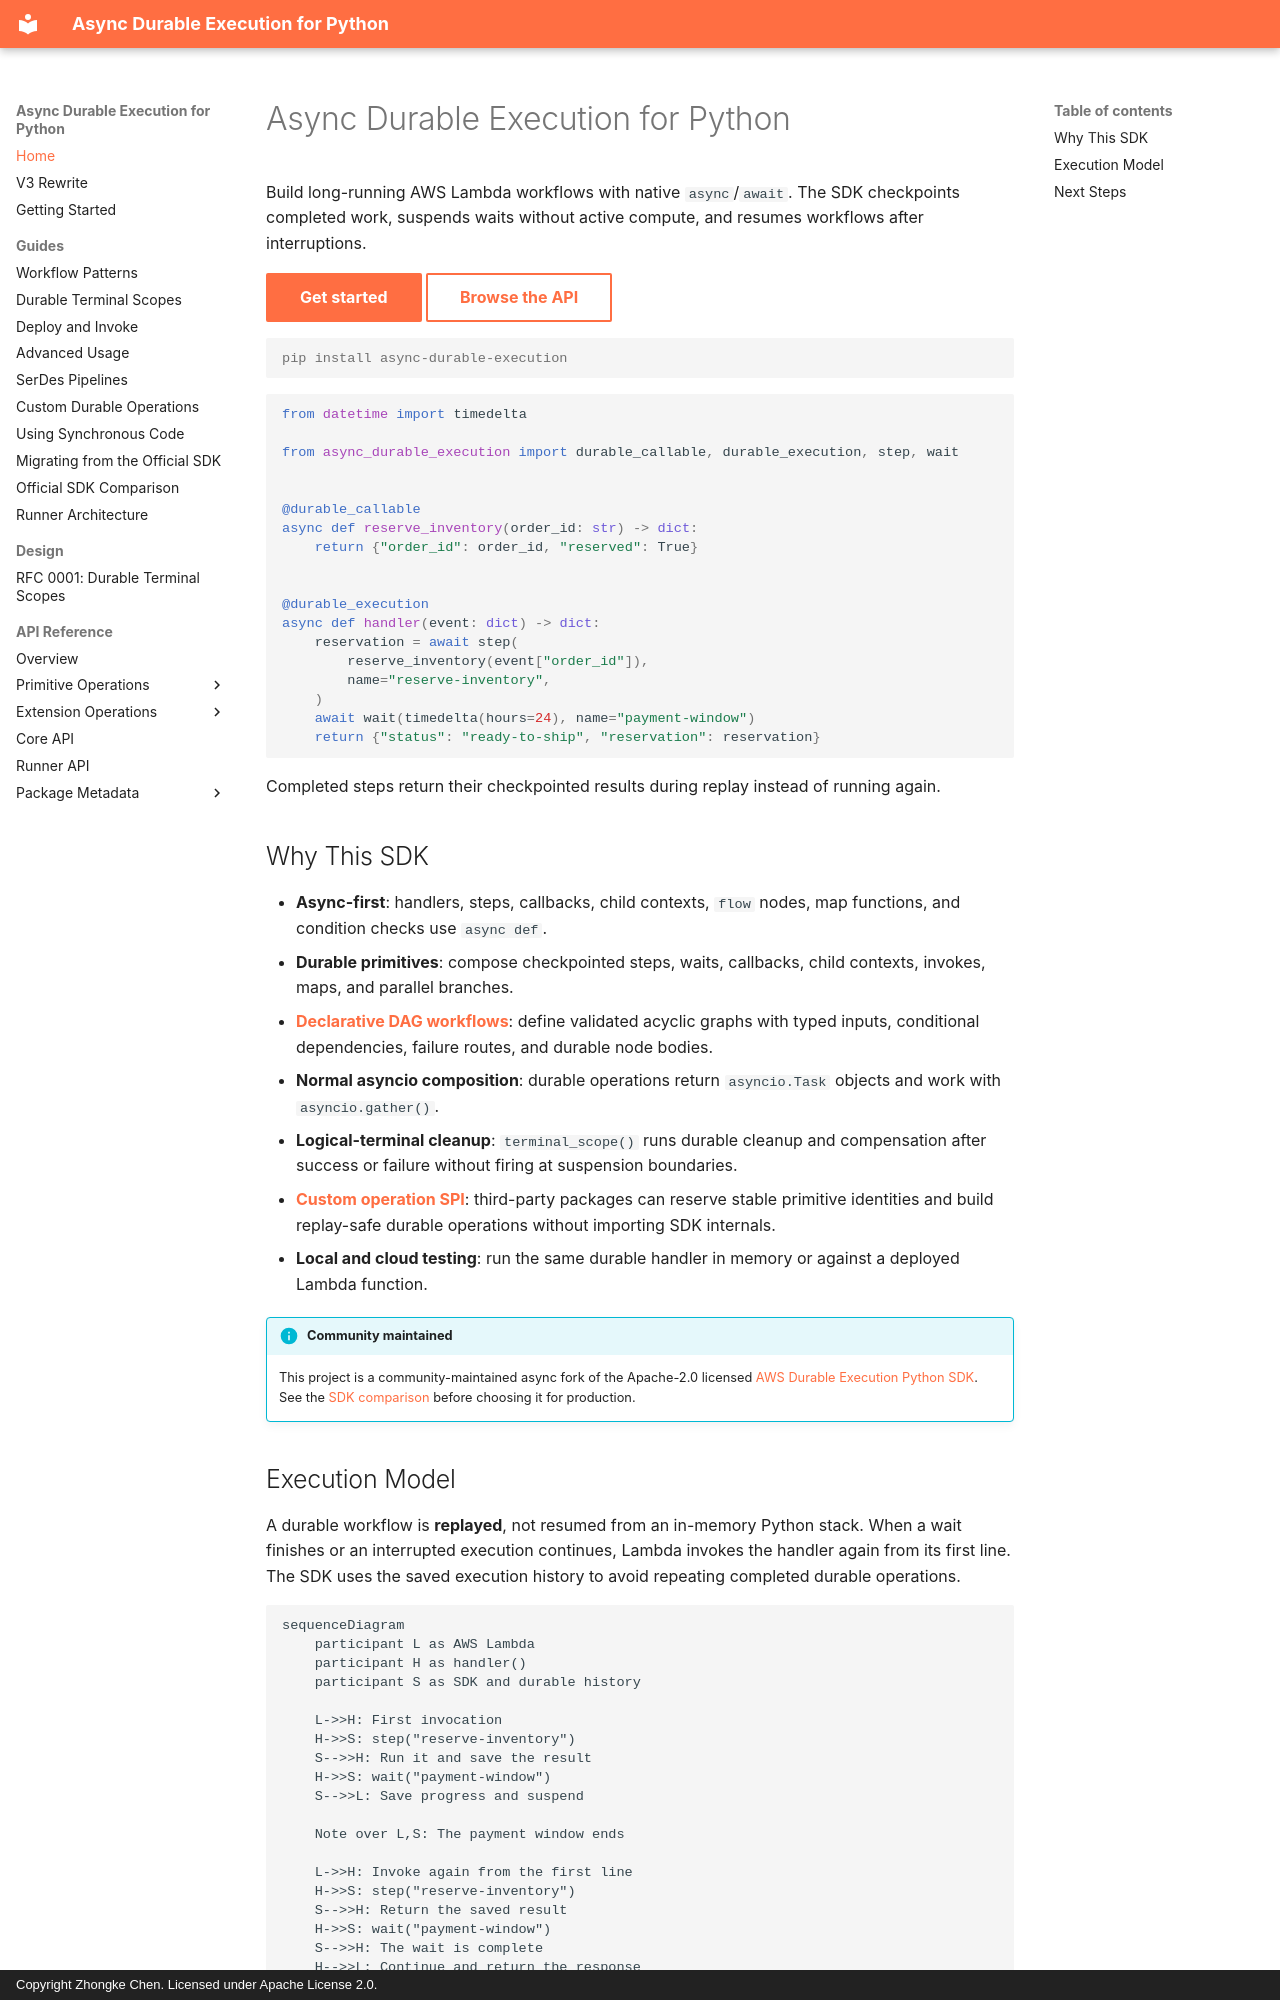

repository: zhongkechen/async-durable-execution · page: index.html · generator: mkdocs · copyright: Copyright Zhongke Chen. Licensed under Apache License 2.0.

# Async Durable Execution for Python

Build long-running AWS Lambda workflows with native `async`/`await`. The SDK
checkpoints completed work, suspends waits without active compute, and resumes
workflows after interruptions.

[Get started](getting-started.md){ .md-button .md-button--primary }
[Browse the API](async_durable_execution.md){ .md-button }

```console
pip install async-durable-execution
```

```python
from datetime import timedelta

from async_durable_execution import durable_callable, durable_execution, step, wait


@durable_callable
async def reserve_inventory(order_id: str) -> dict:
    return {"order_id": order_id, "reserved": True}


@durable_execution
async def handler(event: dict) -> dict:
    reservation = await step(
        reserve_inventory(event["order_id"]),
        name="reserve-inventory",
    )
    await wait(timedelta(hours=24), name="payment-window")
    return {"status": "ready-to-ship", "reservation": reservation}
```

Completed steps return their checkpointed results during replay instead of
running again.

## Why This SDK

- **Async-first**: handlers, steps, callbacks, child contexts, `flow` nodes, map
  functions, and condition checks use `async def`.
- **Durable primitives**: compose checkpointed steps, waits, callbacks, child
  contexts, invokes, maps, and parallel branches.
- **[Declarative DAG workflows](api/extension/flow.md)**: define validated acyclic graphs
  with typed inputs, conditional dependencies, failure routes, and durable node
  bodies.
- **Normal asyncio composition**: durable operations return `asyncio.Task`
  objects and work with `asyncio.gather()`.
- **Logical-terminal cleanup**: `terminal_scope()` runs durable cleanup and
  compensation after success or failure without firing at suspension boundaries.
- **[Custom operation SPI](custom-operations.md)**: third-party packages can
  reserve stable primitive identities and build replay-safe durable operations
  without importing SDK internals.
- **Local and cloud testing**: run the same durable handler in memory or against
  a deployed Lambda function.

!!! info "Community maintained"

    This project is a community-maintained async fork of the Apache-2.0 licensed
    [AWS Durable Execution Python SDK](https://pypi.org/project/aws-durable-execution-sdk-python/).
    See the [SDK comparison](official-python-sdk-comparison.md) before choosing
    it for production.
